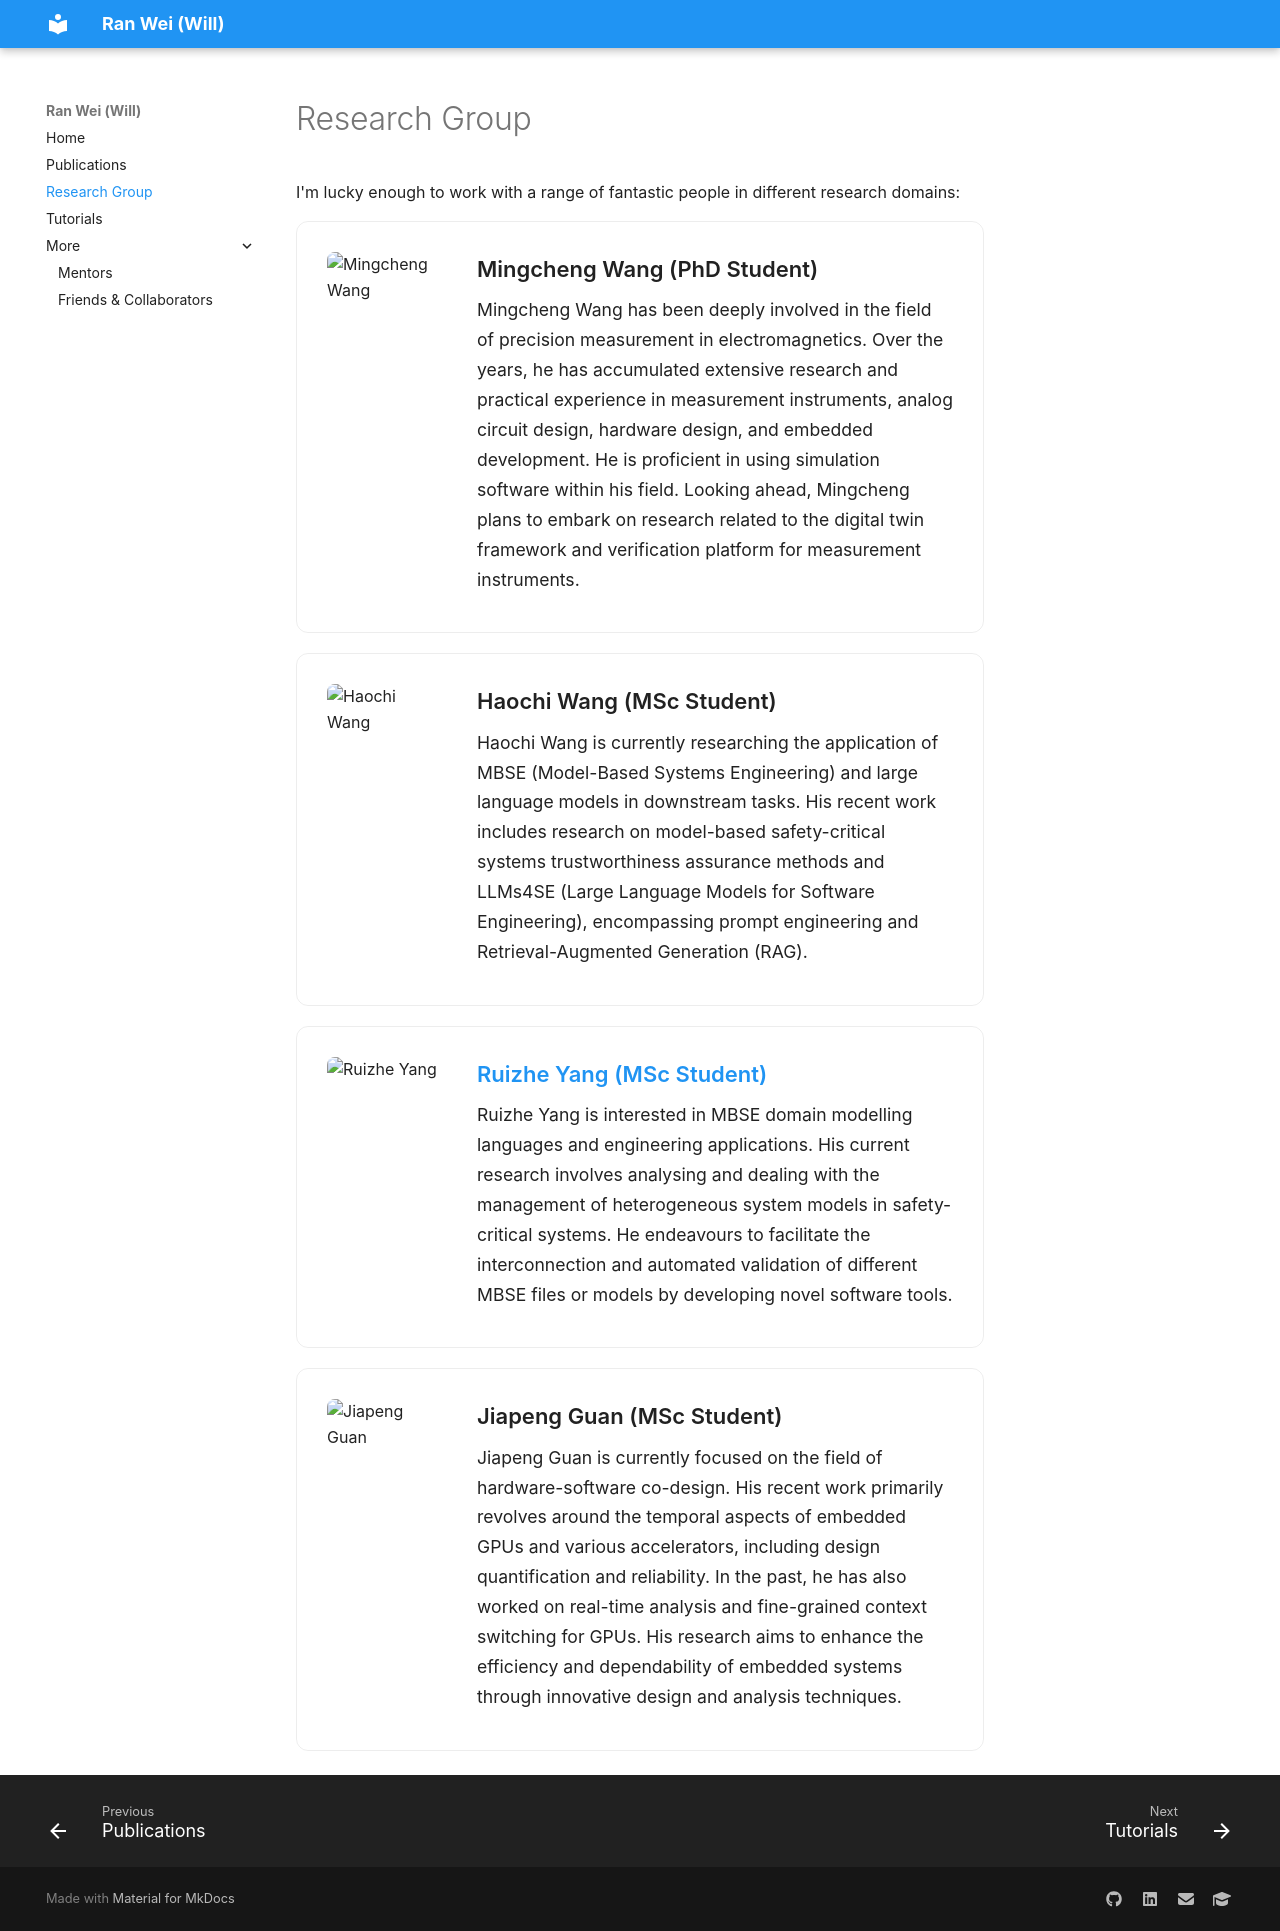

repository: wrwei/wrwei.github.io · page: group/index.html · generator: mkdocs

---
title: Research Group
---

I'm lucky enough to work with a range of fantastic people in different research domains:

<div class="rw-person-card">
<img src="../images/mingcheng.jpg" alt="Mingcheng Wang">
<div class="rw-person-info">
<div class="rw-person-name">Mingcheng Wang (PhD Student)</div>
<p>Mingcheng Wang has been deeply involved in the field of precision measurement in electromagnetics. Over the years, he has accumulated extensive research and practical experience in measurement instruments, analog circuit design, hardware design, and embedded development. He is proficient in using simulation software within his field. Looking ahead, Mingcheng plans to embark on research related to the digital twin framework and verification platform for measurement instruments.</p>
</div>
</div>

<div class="rw-person-card">
<img src="../images/haochi.jpg" alt="Haochi Wang">
<div class="rw-person-info">
<div class="rw-person-name">Haochi Wang (MSc Student)</div>
<p>Haochi Wang is currently researching the application of MBSE (Model-Based Systems Engineering) and large language models in downstream tasks. His recent work includes research on model-based safety-critical systems trustworthiness assurance methods and LLMs4SE (Large Language Models for Software Engineering), encompassing prompt engineering and Retrieval-Augmented Generation (RAG).</p>
</div>
</div>

<div class="rw-person-card">
<img src="../images/ruizheyang.jpg" alt="Ruizhe Yang">
<div class="rw-person-info">
<div class="rw-person-name"><a href="https://ruizhe-yang.github.io/">Ruizhe Yang (MSc Student)</a></div>
<p>Ruizhe Yang is interested in MBSE domain modelling languages and engineering applications. His current research involves analysing and dealing with the management of heterogeneous system models in safety-critical systems. He endeavours to facilitate the interconnection and automated validation of different MBSE files or models by developing novel software tools.</p>
</div>
</div>

<div class="rw-person-card">
<img src="../images/jiapengguan.jpg" alt="Jiapeng Guan">
<div class="rw-person-info">
<div class="rw-person-name">Jiapeng Guan (MSc Student)</div>
<p>Jiapeng Guan is currently focused on the field of hardware-software co-design. His recent work primarily revolves around the temporal aspects of embedded GPUs and various accelerators, including design quantification and reliability. In the past, he has also worked on real-time analysis and fine-grained context switching for GPUs. His research aims to enhance the efficiency and dependability of embedded systems through innovative design and analysis techniques.</p>
</div>
</div>
